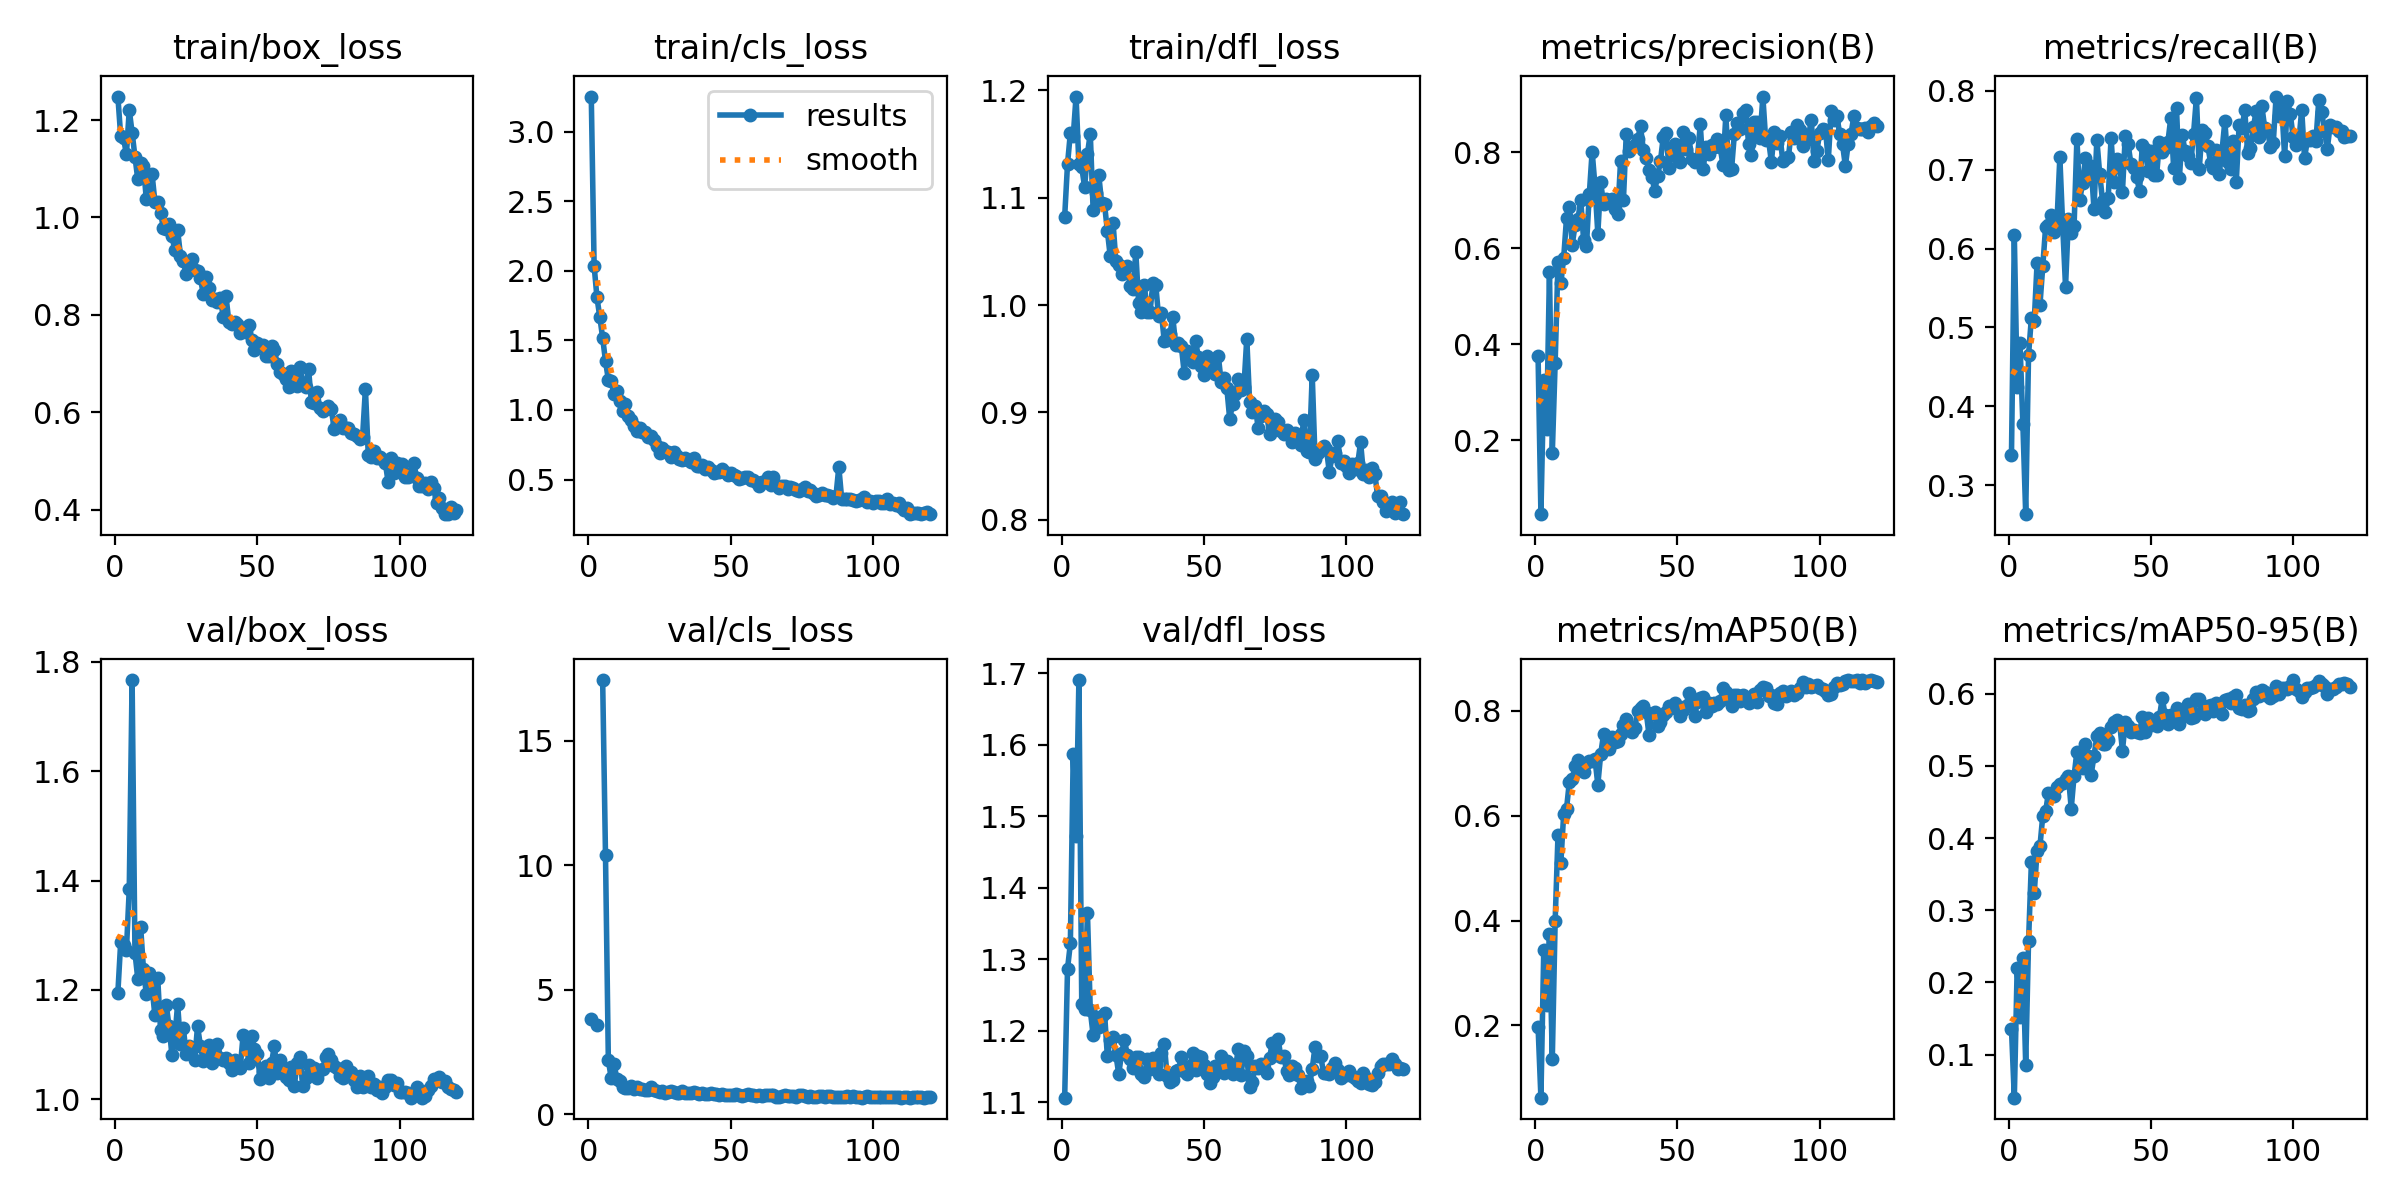

Source data for this figure (header and first rows):
epoch, train/box_loss, train/cls_loss, train/dfl_loss, metrics/precision(B), metrics/recall(B), metrics/mAP50(B), metrics/mAP50-95(B), val/box_loss, val/cls_loss, val/dfl_loss, lr/pg0, lr/pg1, lr/pg2
1, 1.248, 3.253, 1.082, 0.3759, 0.3384, 0.1974, 0.1356, 1.195, 3.842, 1.107, 0.0001928, 0.0001928, 0.0001928
2, 1.166, 2.036, 1.131, 0.04598, 0.6168, 0.06237, 0.04044, 1.288, inf, 1.287, 0.0003895, 0.0003895, 0.0003895
3, 1.162, 1.809, 1.16, 0.3253, 0.4239, 0.3448, 0.2205, 1.282, 3.58, 1.322, 0.0005828, 0.0005828, 0.0005828
4, 1.13, 1.668, 1.157, 0.2238, 0.4799, 0.2384, 0.152, 1.272, inf, 1.587, 0.0006963, 0.0006963, 0.0006963
5, 1.221, 1.518, 1.194, 0.5504, 0.3782, 0.3738, 0.2336, 1.384, 17.45, 1.472, 0.0006904, 0.0006904, 0.0006904
6, 1.174, 1.351, 1.131, 0.1728, 0.2633, 0.1363, 0.08629, 1.767, 10.4, 1.69, 0.0006846, 0.0006846, 0.0006846
7, 1.125, 1.218, 1.128, 0.3601, 0.4651, 0.3986, 0.2571, 1.268, 2.179, 1.238, 0.0006787, 0.0006787, 0.0006787
8, 1.078, 1.209, 1.11, 0.5719, 0.5122, 0.5626, 0.3664, 1.22, 1.46, 1.231, 0.0006728, 0.0006728, 0.0006728
9, 1.113, 1.112, 1.141, 0.5265, 0.508, 0.5096, 0.3239, 1.315, 2.018, 1.365, 0.0006669, 0.0006669, 0.0006669
10, 1.106, 1.134, 1.16, 0.5795, 0.5817, 0.6034, 0.3824, 1.237, 1.428, 1.229, 0.000661, 0.000661, 0.000661
11, 1.037, 1.067, 1.089, 0.6633, 0.5282, 0.6131, 0.3884, 1.192, 1.354, 1.194, 0.0006551, 0.0006551, 0.0006551
12, 1.046, 0.9953, 1.104, 0.6852, 0.5775, 0.6646, 0.4308, 1.231, 1.114, 1.22, 0.0006492, 0.0006492, 0.0006492
13, 1.09, 1.044, 1.121, 0.6074, 0.6275, 0.6694, 0.4369, 1.204, 1.07, 1.206, 0.0006433, 0.0006433, 0.0006433
14, 1.032, 0.9544, 1.095, 0.6476, 0.6294, 0.6938, 0.463, 1.154, 1.059, 1.22, 0.0006374, 0.0006374, 0.0006374
15, 1.031, 0.9269, 1.094, 0.6601, 0.6424, 0.7052, 0.4592, 1.222, 1.126, 1.226, 0.0006315, 0.0006315, 0.0006315
16, 1.01, 0.8841, 1.069, 0.7003, 0.621, 0.6861, 0.4578, 1.126, 1.031, 1.165, 0.0006256, 0.0006256, 0.0006256
17, 0.9779, 0.8478, 1.046, 0.617, 0.6344, 0.6828, 0.4704, 1.116, 1.11, 1.187, 0.0006197, 0.0006197, 0.0006197
18, 0.9761, 0.8708, 1.077, 0.6053, 0.7158, 0.7007, 0.4748, 1.172, 1.018, 1.191, 0.0006139, 0.0006139, 0.0006139
19, 0.9865, 0.8431, 1.041, 0.7118, 0.6292, 0.704, 0.4762, 1.133, 1.028, 1.167, 0.000608, 0.000608, 0.000608
20, 0.9621, 0.8416, 1.037, 0.8012, 0.5516, 0.7033, 0.482, 1.08, 0.9619, 1.14, 0.0006021, 0.0006021, 0.0006021
21, 0.9328, 0.808, 1.029, 0.7301, 0.637, 0.7079, 0.4861, 1.112, 0.9797, 1.169, 0.0005962, 0.0005962, 0.0005962
22, 0.9739, 0.8099, 1.034, 0.6302, 0.6191, 0.6591, 0.4409, 1.174, 1.121, 1.187, 0.0005903, 0.0005903, 0.0005903
23, 0.9217, 0.7807, 1.036, 0.7373, 0.6286, 0.7166, 0.4859, 1.101, 0.9663, 1.167, 0.0005844, 0.0005844, 0.0005844
24, 0.9101, 0.7444, 1.018, 0.6925, 0.7395, 0.7548, 0.5197, 1.131, 0.9496, 1.161, 0.0005785, 0.0005785, 0.0005785
25, 0.8839, 0.6908, 1.015, 0.7023, 0.6615, 0.7299, 0.5065, 1.082, 0.9112, 1.148, 0.0005726, 0.0005726, 0.0005726
26, 0.895, 0.7246, 1.049, 0.6957, 0.6836, 0.7268, 0.4975, 1.098, 0.9433, 1.163, 0.0005667, 0.0005667, 0.0005667
27, 0.9148, 0.7017, 1.002, 0.7018, 0.7144, 0.7502, 0.5298, 1.091, 0.8705, 1.164, 0.0005608, 0.0005608, 0.0005608
28, 0.8926, 0.7006, 0.9936, 0.6814, 0.6907, 0.7401, 0.5137, 1.071, 0.8868, 1.14, 0.000555, 0.000555, 0.000555
29, 0.8897, 0.6616, 1.019, 0.6706, 0.7048, 0.7426, 0.4877, 1.133, 0.9249, 1.135, 0.0005491, 0.0005491, 0.0005491
30, 0.8755, 0.698, 0.9933, 0.7822, 0.6501, 0.7551, 0.5135, 1.098, 0.8962, 1.161, 0.0005432, 0.0005432, 0.0005432
31, 0.843, 0.6706, 0.9935, 0.7007, 0.738, 0.772, 0.5408, 1.069, 0.856, 1.146, 0.0005373, 0.0005373, 0.0005373
32, 0.8777, 0.6446, 1.02, 0.8387, 0.6948, 0.784, 0.5452, 1.087, 0.8764, 1.163, 0.0005314, 0.0005314, 0.0005314
33, 0.8558, 0.6423, 1.019, 0.8015, 0.6606, 0.7707, 0.5298, 1.099, 0.926, 1.152, 0.0005255, 0.0005255, 0.0005255
34, 0.8303, 0.6558, 0.9894, 0.8116, 0.6464, 0.7602, 0.5303, 1.067, 0.8611, 1.14, 0.0005196, 0.0005196, 0.0005196
35, 0.8317, 0.6395, 0.9927, 0.8153, 0.6639, 0.7666, 0.5358, 1.084, 0.879, 1.169, 0.0005137, 0.0005137, 0.0005137
36, 0.8258, 0.6271, 0.9664, 0.8271, 0.7406, 0.8003, 0.5538, 1.102, 0.8733, 1.182, 0.0005078, 0.0005078, 0.0005078
37, 0.8353, 0.6537, 0.9676, 0.8534, 0.6846, 0.805, 0.5609, 1.075, 0.9005, 1.137, 0.0005019, 0.0005019, 0.0005019
38, 0.7958, 0.5965, 0.973, 0.8046, 0.713, 0.8093, 0.5639, 1.071, 0.8708, 1.128, 0.0004961, 0.0004961, 0.0004961
39, 0.838, 0.5975, 0.9889, 0.7875, 0.7067, 0.7979, 0.5594, 1.076, 0.8226, 1.131, 0.0004902, 0.0004902, 0.0004902
40, 0.7858, 0.6021, 0.9626, 0.763, 0.672, 0.7532, 0.5211, 1.067, 0.8611, 1.143, 0.0004843, 0.0004843, 0.0004843
41, 0.7807, 0.5788, 0.9644, 0.7477, 0.7431, 0.7938, 0.5602, 1.054, 0.803, 1.145, 0.0004784, 0.0004784, 0.0004784
42, 0.7856, 0.5866, 0.9617, 0.7196, 0.732, 0.7977, 0.5555, 1.072, 0.8108, 1.163, 0.0004725, 0.0004725, 0.0004725
43, 0.7819, 0.5665, 0.9371, 0.7507, 0.7069, 0.7717, 0.5464, 1.063, 0.8526, 1.144, 0.0004666, 0.0004666, 0.0004666
44, 0.7626, 0.5447, 0.9574, 0.7805, 0.7019, 0.7784, 0.5502, 1.057, 0.8331, 1.139, 0.0004607, 0.0004607, 0.0004607
45, 0.7733, 0.5516, 0.9539, 0.8322, 0.6902, 0.7926, 0.5474, 1.117, 0.8092, 1.151, 0.0004548, 0.0004548, 0.0004548
46, 0.7656, 0.5534, 0.947, 0.8391, 0.6734, 0.7975, 0.5452, 1.112, 0.7732, 1.169, 0.0004489, 0.0004489, 0.0004489
47, 0.7785, 0.5767, 0.9663, 0.7664, 0.7318, 0.8087, 0.5679, 1.067, 0.8192, 1.146, 0.000443, 0.000443, 0.000443
48, 0.7483, 0.5522, 0.9515, 0.8054, 0.726, 0.807, 0.5474, 1.116, 0.7991, 1.166, 0.0004371, 0.0004371, 0.0004371
49, 0.7281, 0.5338, 0.9429, 0.8177, 0.6988, 0.8142, 0.5665, 1.091, 0.798, 1.163, 0.0004313, 0.0004313, 0.0004313
50, 0.743, 0.5439, 0.9344, 0.7899, 0.7234, 0.8038, 0.5566, 1.084, 0.777, 1.152, 0.0004254, 0.0004254, 0.0004254
51, 0.7354, 0.5322, 0.953, 0.7799, 0.6935, 0.7906, 0.5585, 1.037, 0.7747, 1.14, 0.0004195, 0.0004195, 0.0004195
52, 0.7381, 0.5277, 0.9475, 0.8428, 0.693, 0.802, 0.5552, 1.05, 0.8285, 1.127, 0.0004136, 0.0004136, 0.0004136
53, 0.7159, 0.5037, 0.9402, 0.8074, 0.7349, 0.8095, 0.568, 1.061, 0.7817, 1.136, 0.0004077, 0.0004077, 0.0004077
54, 0.7161, 0.5105, 0.9361, 0.8287, 0.7224, 0.8337, 0.5935, 1.038, 0.7364, 1.151, 0.0004018, 0.0004018, 0.0004018
55, 0.736, 0.5201, 0.9526, 0.7865, 0.7278, 0.8217, 0.5706, 1.066, 0.798, 1.144, 0.0003959, 0.0003959, 0.0003959
56, 0.7277, 0.5177, 0.9283, 0.7785, 0.7357, 0.7902, 0.5574, 1.097, 0.8112, 1.165, 0.00039, 0.00039, 0.00039
57, 0.6991, 0.4972, 0.9325, 0.7855, 0.766, 0.8159, 0.5708, 1.047, 0.7933, 1.141, 0.0003841, 0.0003841, 0.0003841
58, 0.6831, 0.4933, 0.9223, 0.8577, 0.7025, 0.8241, 0.5709, 1.072, 0.7624, 1.158, 0.0003782, 0.0003782, 0.0003782
59, 0.6777, 0.4794, 0.8939, 0.7642, 0.778, 0.8268, 0.5797, 1.05, 0.7539, 1.154, 0.0003724, 0.0003724, 0.0003724
60, 0.6671, 0.4516, 0.9075, 0.8101, 0.689, 0.797, 0.5574, 1.04, 0.7769, 1.14, 0.0003665, 0.0003665, 0.0003665
... 60 more rows
